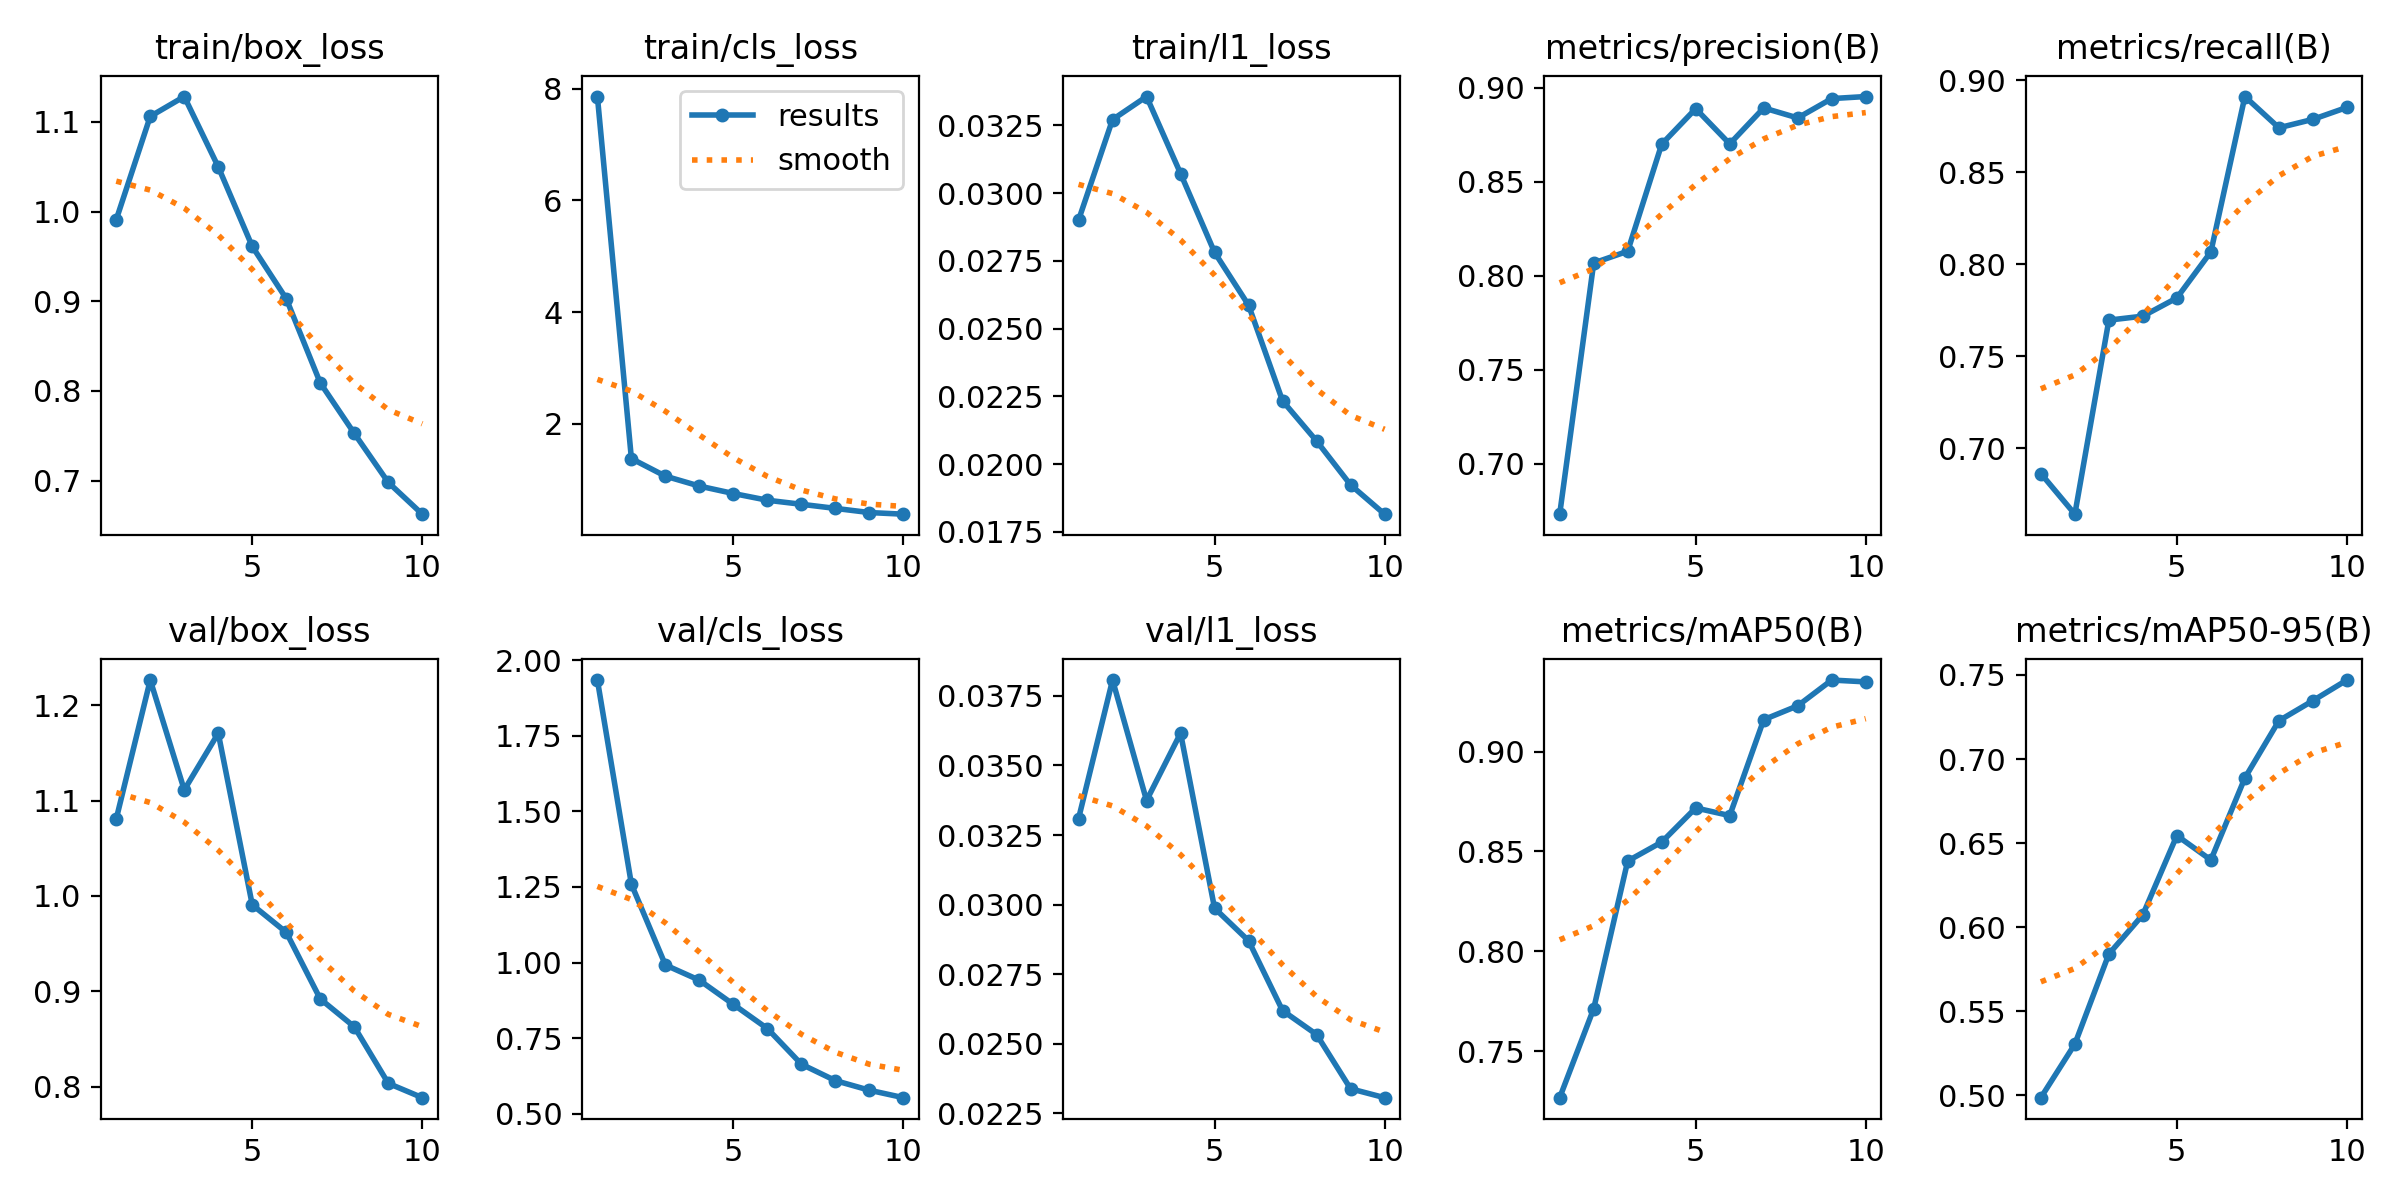

Source data for this figure (header and first rows):
epoch, time, train/box_loss, train/cls_loss, train/l1_loss, metrics/precision(B), metrics/recall(B), metrics/mAP50(B), metrics/mAP50-95(B), val/box_loss, val/cls_loss, val/l1_loss, lr/pg0, lr/pg1, lr/pg2
1, 1253, 0.991, 7.857, 0.029, 0.6732, 0.6862, 0.7267, 0.4987, 1.081, 1.934, 0.03309, 0.000369, 0.000369, 0.000369
2, 2493, 1.106, 1.377, 0.03271, 0.8067, 0.6641, 0.7713, 0.5305, 1.226, 1.259, 0.03807, 0.0006662, 0.0006662, 0.0006662
3, 3687, 1.128, 1.062, 0.03356, 0.813, 0.7696, 0.8452, 0.5841, 1.111, 0.9919, 0.03374, 0.00089, 0.00089, 0.00089
4, 4853, 1.05, 0.8848, 0.03072, 0.8699, 0.7717, 0.8547, 0.6074, 1.171, 0.9415, 0.03616, 0.000781, 0.000781, 0.000781
5, 5983, 0.961, 0.7519, 0.02781, 0.8888, 0.7816, 0.8718, 0.6545, 0.9907, 0.8615, 0.02987, 0.000671, 0.000671, 0.000671
6, 7094, 0.9028, 0.6316, 0.02586, 0.8701, 0.8067, 0.8679, 0.64, 0.9618, 0.7816, 0.0287, 0.0005611, 0.0005611, 0.0005611
7, 8185, 0.8089, 0.5593, 0.02233, 0.8892, 0.8911, 0.916, 0.6888, 0.892, 0.6638, 0.02619, 0.0004511, 0.0004511, 0.0004511
8, 9281, 0.7527, 0.4855, 0.02085, 0.8839, 0.8742, 0.9229, 0.7228, 0.8628, 0.6095, 0.02533, 0.0003411, 0.0003411, 0.0003411
9, 10504, 0.698, 0.4111, 0.01923, 0.8942, 0.8787, 0.9358, 0.7347, 0.8035, 0.5777, 0.02338, 0.0002311, 0.0002311, 0.0002311
10, 11724, 0.6626, 0.3822, 0.01815, 0.8953, 0.8852, 0.9349, 0.747, 0.7885, 0.5532, 0.02306, 0.0001211, 0.0001211, 0.0001211
